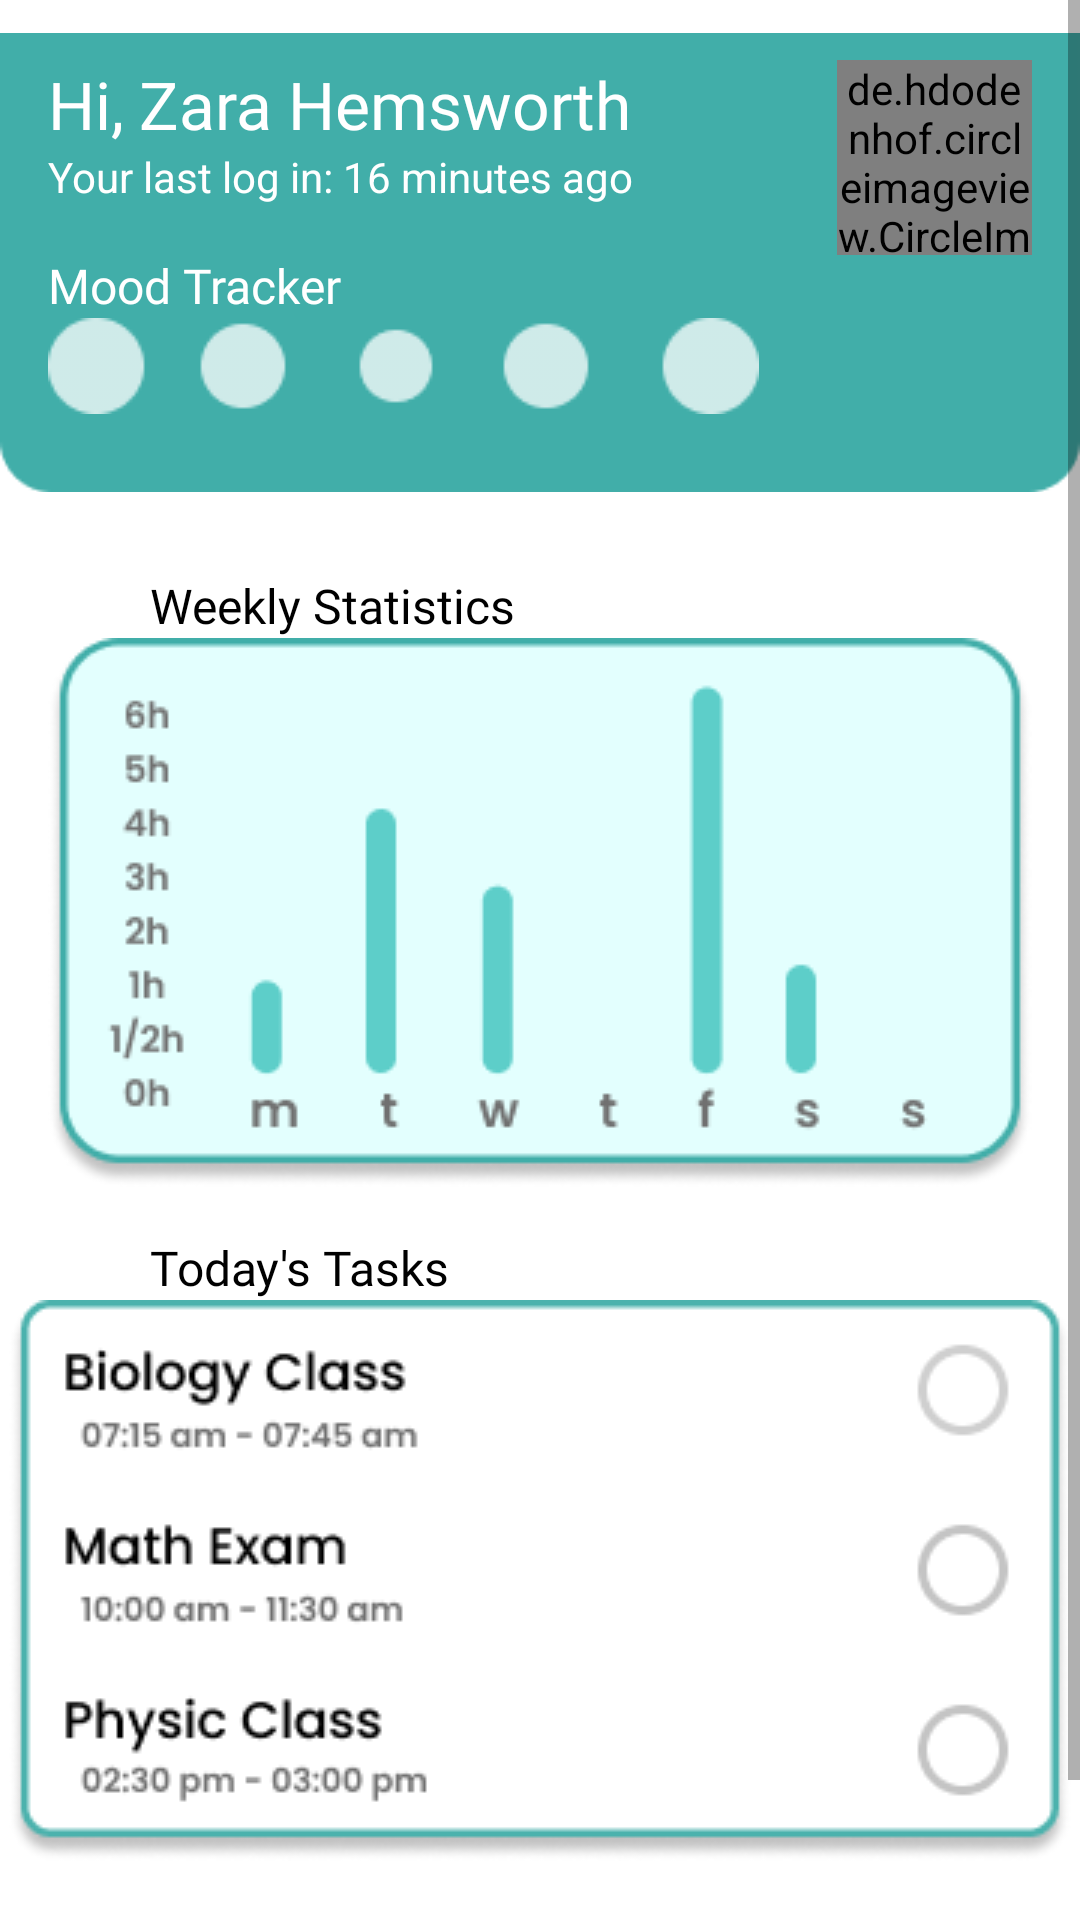

This screen was rendered from an Android layout file. Write that file and the resources it references.
<!-- AndroidManifest.xml: application theme Theme.OdakApp -->
<!-- res/layout/fragment_home.xml -->
<?xml version="1.0" encoding="utf-8"?>
<ScrollView xmlns:android="http://schemas.android.com/apk/res/android"
    xmlns:tools="http://schemas.android.com/tools"
    android:layout_width="match_parent"
    android:layout_height="match_parent"
    tools:context=".home.HomeFragment">

    <RelativeLayout
        android:id="@+id/rl_main_home"
        android:layout_width="match_parent"
        android:layout_height="wrap_content">

        <ImageView
            android:id="@+id/iv_main_home"
            android:layout_width="match_parent"
            android:layout_height="wrap_content"
            android:scaleType="fitCenter"
            android:contentDescription="@string/txt_imageview"
            android:src="@drawable/home_fragment" />

        <TextView
            android:id="@+id/tv_hi"
            android:layout_width="wrap_content"
            android:layout_height="wrap_content"
            android:layout_marginStart="@dimen/_16dp"
            android:layout_marginTop="@dimen/_20dp"
            android:fontFamily="@font/poppins_semibold"
            android:text="@string/hi"
            android:layout_marginEnd="@dimen/_5dp"
            android:textColor="@android:color/white"
            android:textSize="@dimen/_22sp" />

        <TextView
            android:layout_width="wrap_content"
            android:layout_height="wrap_content"
            android:layout_marginTop="@dimen/_20dp"
            android:layout_toEndOf="@id/tv_hi"
            android:fontFamily="@font/poppins_semibold"
            android:text="@string/txt_zara_hemsworth"
            android:textColor="@android:color/white"
            android:textSize="@dimen/_22sp"
            tools:ignore="RelativeOverlap" />

        <TextView
            android:id="@+id/tv_last_log"
            android:layout_width="wrap_content"
            android:layout_height="wrap_content"
            android:layout_below="@id/tv_hi"
            android:layout_marginStart="@dimen/_16dp"
            android:text="@string/text_last_log"
            android:textColor="@android:color/white"
            android:textSize="@dimen/_14sp" />

        <de.hdodenhof.circleimageview.CircleImageView
            android:layout_width="@dimen/_65dp"
            android:layout_height="@dimen/_65dp"
            android:layout_alignParentEnd="true"
            android:layout_marginTop="@dimen/_20dp"
            android:layout_marginEnd="@dimen/_16dp"
            android:src="@drawable/zara_hemswoth" />


        <TextView
            android:id="@+id/tv_mood_tracker"
            android:layout_width="wrap_content"
            android:layout_height="wrap_content"
            android:layout_below="@id/tv_last_log"
            android:layout_marginStart="@dimen/_16dp"
            android:layout_marginTop="@dimen/_16dp"
            android:fontFamily="@font/poppins_semibold"
            android:text="@string/mood_tracker"
            android:textColor="@color/white"
            android:textSize="@dimen/_16sp" />

        <ImageView
            android:id="@+id/iv_mood_tracker"
            android:layout_width="wrap_content"
            android:layout_height="wrap_content"
            android:layout_below="@id/tv_mood_tracker"
            android:layout_marginStart="@dimen/_16dp"
            android:contentDescription="@string/txt_imageview"
            android:src="@drawable/mood_tracker" />


        <TextView
            android:id="@+id/tv_statistics"
            android:layout_width="wrap_content"
            android:layout_height="wrap_content"
            android:layout_below="@id/iv_main_home"
            android:layout_marginStart="@dimen/_50dp"
            android:layout_marginTop="@dimen/_16dp"
            android:fontFamily="@font/poppins_semibold"
            android:text="@string/weekly_statistics"
            android:textColor="@color/black"
            android:textSize="@dimen/_16sp" />

        <ImageView
            android:id="@+id/iv_statistics"
            android:layout_width="match_parent"
            android:layout_height="wrap_content"
            android:layout_below="@+id/tv_statistics"
            android:contentDescription="@string/txt_imageview"
            android:src="@drawable/weekly_statistics" />

        <TextView
            android:id="@+id/tv_today"
            android:layout_width="wrap_content"
            android:layout_height="wrap_content"
            android:layout_below="@id/iv_statistics"
            android:layout_marginStart="@dimen/_50dp"
            android:layout_marginTop="@dimen/_16dp"
            android:fontFamily="@font/poppins_semibold"
            android:text="@string/today_s_tasks"
            android:textColor="@android:color/black"
            android:textSize="@dimen/_16sp" />

        <ImageView
            android:id="@+id/iv_today"
            android:layout_width="match_parent"
            android:layout_height="wrap_content"
            android:layout_below="@id/tv_today"
            android:contentDescription="@string/txt_imageview"
            android:src="@drawable/todays_task" />

        <LinearLayout
            android:layout_width="match_parent"
            android:layout_height="wrap_content"
            android:layout_below="@id/iv_today"
            android:layout_marginTop="@dimen/_30dp"
            android:gravity="center_horizontal"
            android:orientation="horizontal">

            <Button
                android:id="@+id/btn_rank"
                android:layout_width="@dimen/_145dp"
                android:layout_height="@dimen/_40dp"
                android:layout_marginEnd="@dimen/_10dp"
                android:background="@drawable/button_radius"
                android:text="@string/global_rank"
                android:textAllCaps="false"
                android:textSize="@dimen/_14sp"
                tools:ignore="ButtonStyle" />

            <Button
                android:id="@+id/btn_mentor"
                android:layout_width="@dimen/_145dp"
                android:layout_height="@dimen/_40dp"
                android:layout_marginStart="@dimen/_10dp"
                android:background="@drawable/button_radius"
                android:text="@string/ask_mentor"
                android:textAllCaps="false"
                android:textSize="@dimen/_14sp"
                tools:ignore="ButtonStyle" />

        </LinearLayout>

    </RelativeLayout>

</ScrollView>
<!-- resources referenced by this layout -->
<resources>
  <color name="black">#FF000000</color>
  <color name="white">#FFFFFFFF</color>
  <dimen name="_10dp">10dp</dimen>
  <dimen name="_145dp">145dp</dimen>
  <dimen name="_14sp">14sp</dimen>
  <dimen name="_16dp">16dp</dimen>
  <dimen name="_16sp">16sp</dimen>
  <dimen name="_20dp">20dp</dimen>
  <dimen name="_22sp">22sp</dimen>
  <dimen name="_30dp">30dp</dimen>
  <dimen name="_40dp">40dp</dimen>
  <dimen name="_50dp">50dp</dimen>
  <dimen name="_5dp">5dp</dimen>
  <dimen name="_65dp">65dp</dimen>
  <!-- drawable button_radius (drawable) -->
  <?xml version="1.0" encoding="utf-8"?>
  <shape xmlns:android="http://schemas.android.com/apk/res/android">
      <corners android:radius="@dimen/_15dp" />
  </shape>
  <!-- drawable home_fragment: png bitmap (drawable, 1152 bytes) -->
  <!-- drawable mood_tracker: png bitmap (drawable, 1456 bytes) -->
  <!-- drawable todays_task: png bitmap (drawable, 13761 bytes) -->
  <!-- drawable weekly_statistics: png bitmap (drawable, 10259 bytes) -->
  <!-- drawable zara_hemswoth: jpg bitmap (drawable-v24, 19479 bytes) -->
  <string name="ask_mentor">Ask Mentor</string>
  <string name="global_rank">Global Rank</string>
  <string name="hi">Hi,</string>
  <string name="mood_tracker">Mood Tracker</string>
  <string name="text_last_log">"Your last log in: 16 minutes ago"</string>
  <string name="today_s_tasks">Today\'s Tasks</string>
  <string name="txt_imageview">ImageView</string>
  <string name="txt_zara_hemsworth">Zara Hemsworth</string>
  <string name="weekly_statistics">Weekly Statistics</string>
  <style name="Theme.OdakApp" parent="Theme.MaterialComponents.DayNight.DarkActionBar">
          
          <item name="colorPrimary">@color/main_color</item>
          <item name="colorPrimaryVariant">@color/main_color
  
          </item>
          <item name="colorOnPrimary">@color/white</item>
          
          <item name="colorSecondary">@color/teal_200</item>
          <item name="colorSecondaryVariant">@color/teal_700</item>
          <item name="colorOnSecondary">@color/white</item>
          
          <item name="android:statusBarColor" tools:targetApi="l">?attr/colorPrimaryVariant</item>
          
      </style>
  <dimen name="_15dp">15dp</dimen>
  <color name="main_color">#41AEA9</color>
  <color name="teal_200">#FF03DAC5</color>
  <color name="teal_700">#FF018786</color>
</resources>
